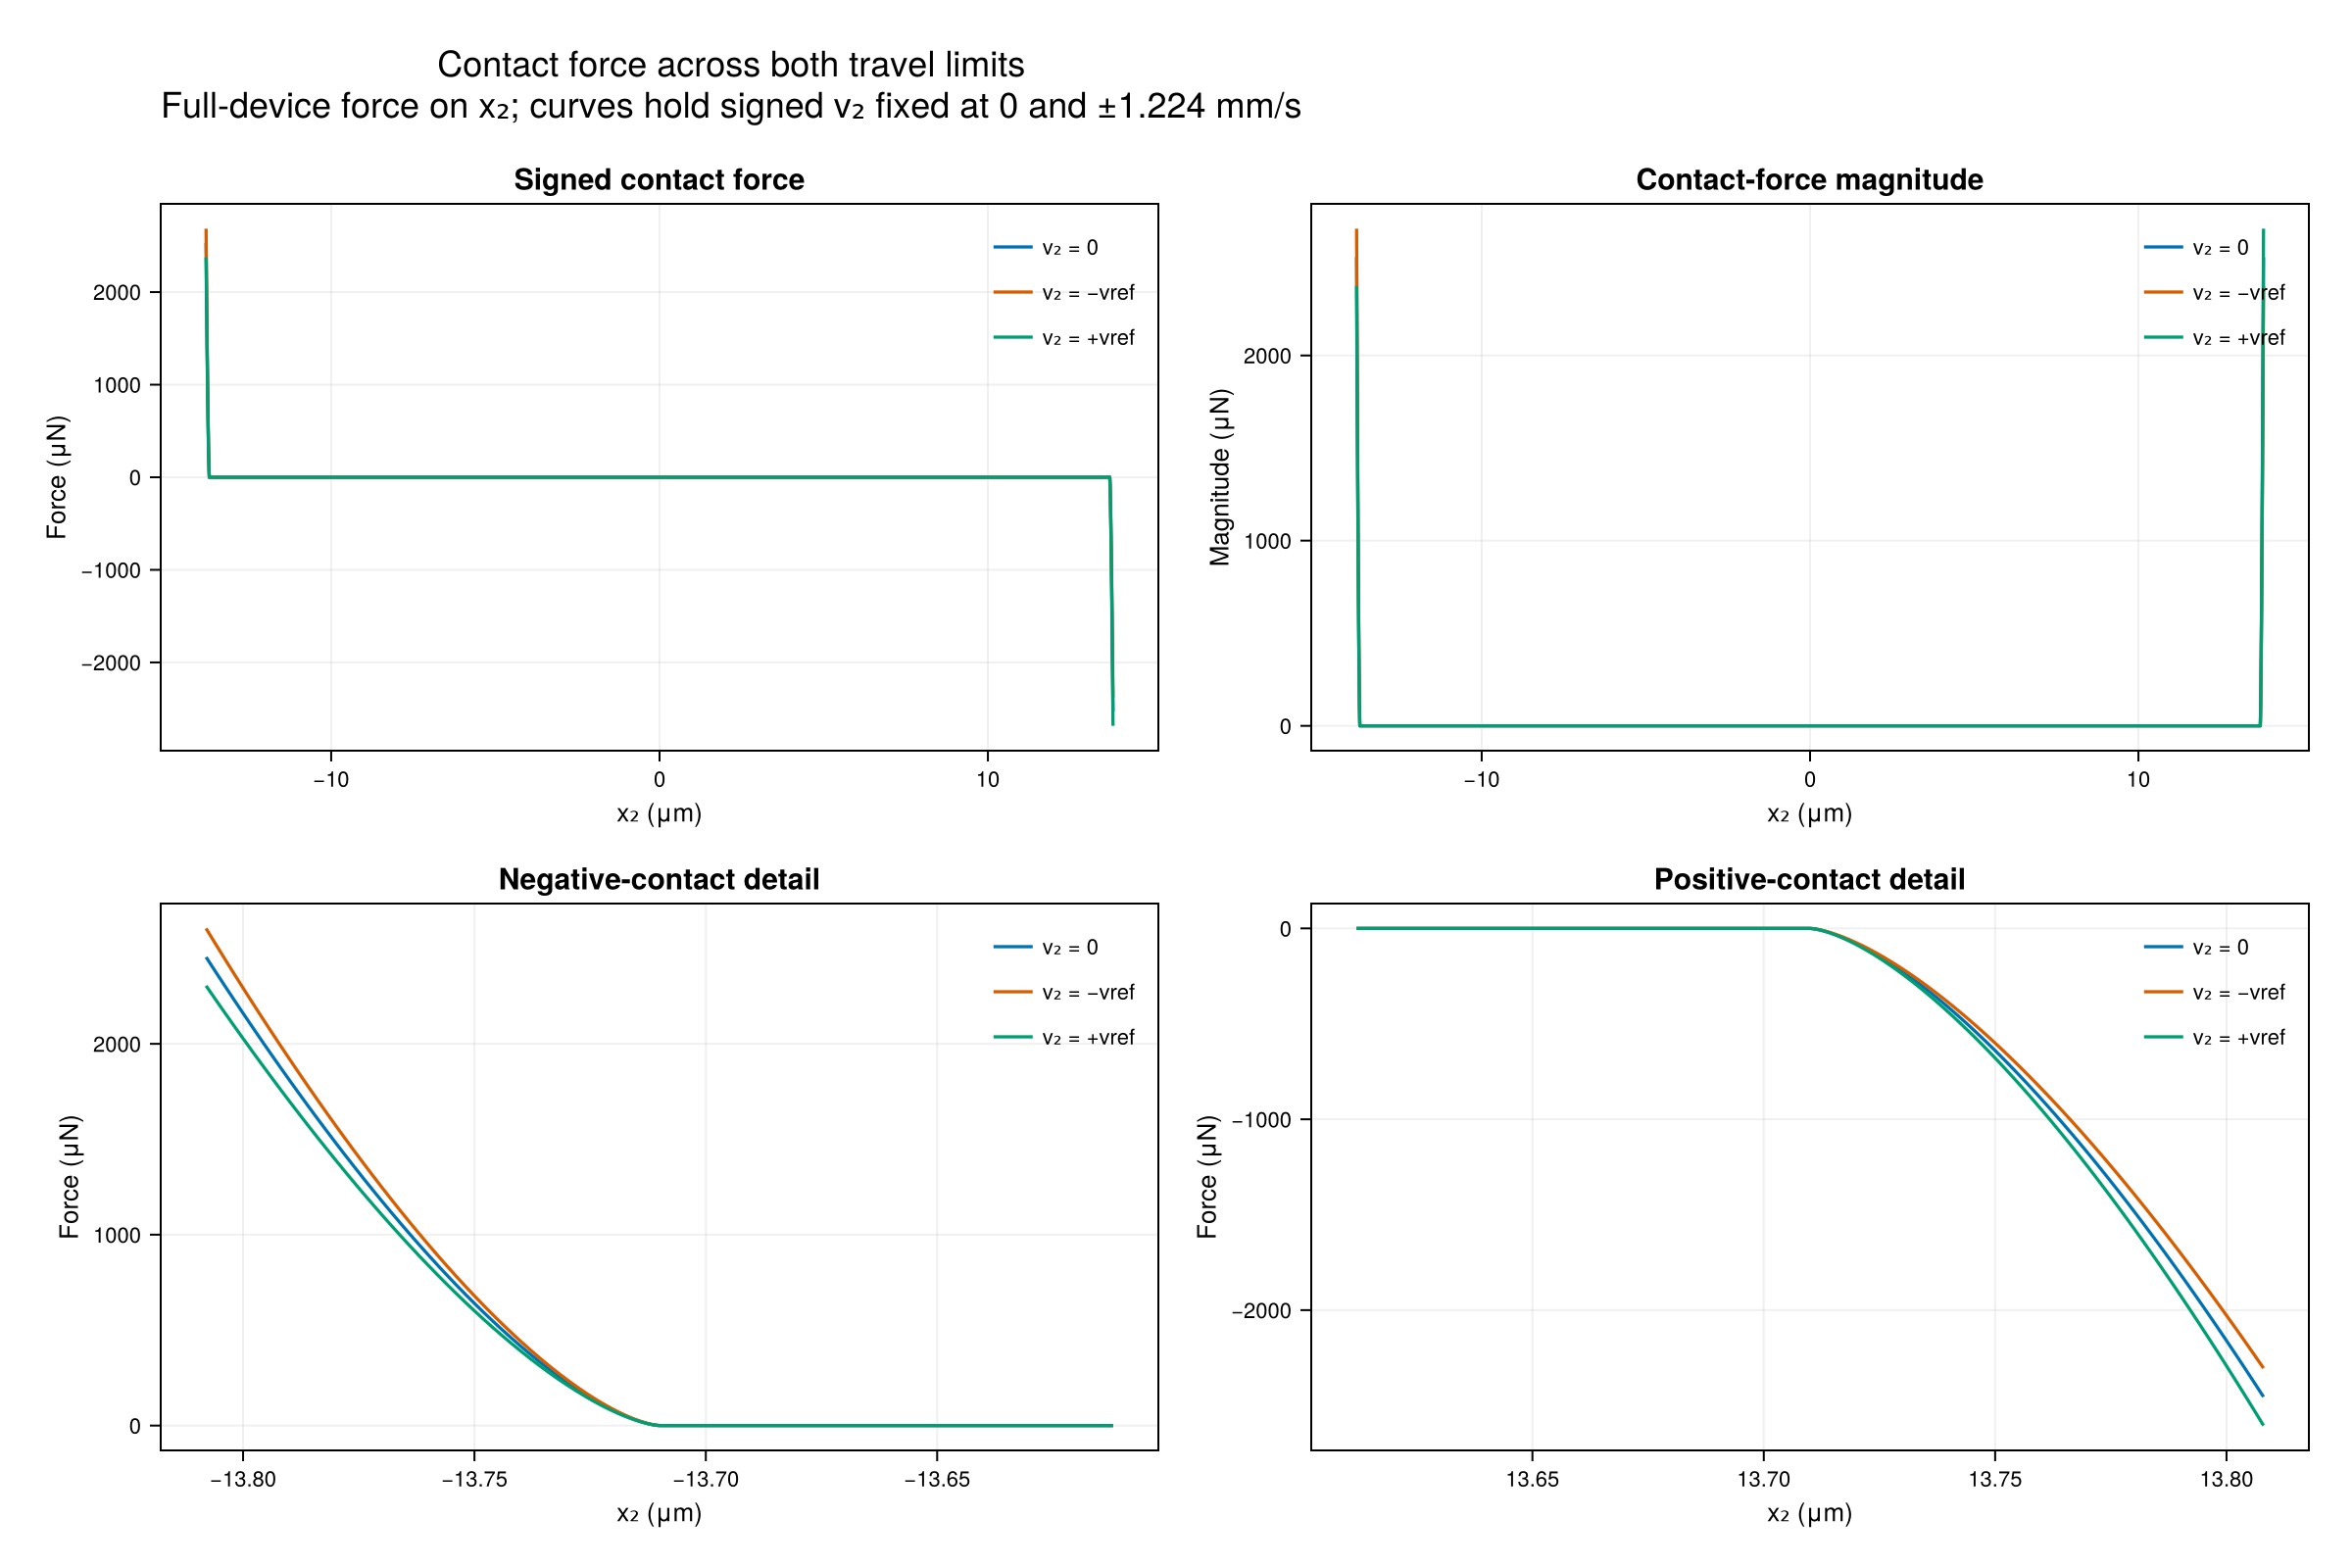

The file beside this chart, header and first rows:
x2_m, Q_v0_N, Q_vminus_N, Q_vplus_N
-1.3810000000000002e-5, 0.00253, 0.002685, 0.002375
-1.3808e-5, 0.002454, 0.002605, 0.002304
-1.3806000000000001e-5, 0.00238, 0.002525, 0.002234
-1.3804e-5, 0.002306, 0.002447, 0.002164
-1.3802000000000001e-5, 0.002232, 0.002369, 0.002096
-1.3800000000000002e-5, 0.00216, 0.002292, 0.002028
-1.3798e-5, 0.002088, 0.002216, 0.001961
-1.3796000000000001e-5, 0.002018, 0.002141, 0.001894
-1.3794e-5, 0.001948, 0.002067, 0.001828
-1.3792000000000001e-5, 0.001879, 0.001994, 0.001764
-1.379e-5, 0.00181, 0.001921, 0.001699
-1.3788e-5, 0.001743, 0.001849, 0.001636
-1.3786000000000002e-5, 0.001676, 0.001779, 0.001574
-1.3784e-5, 0.00161, 0.001709, 0.001512
-1.3782000000000001e-5, 0.001546, 0.00164, 0.001451
-1.378e-5, 0.001482, 0.001572, 0.001391
-1.3778000000000001e-5, 0.001419, 0.001505, 0.001332
-1.3776000000000002e-5, 0.001356, 0.00144, 0.001273
-1.3774e-5, 0.001295, 0.001375, 0.001216
-1.3772000000000001e-5, 0.001235, 0.001311, 0.001159
-1.377e-5, 0.001176, 0.001248, 0.001104
-1.3768000000000001e-5, 0.001117, 0.001186, 0.001049
-1.3766000000000002e-5, 0.00106, 0.001125, 0.0009953
-1.3764e-5, 0.001004, 0.001065, 0.0009424
-1.3763966666666669e-5, 0.001003, 0.001064, 0.0009416
-1.3762000000000001e-5, 0.0009486, 0.001007, 0.0008906
-1.376e-5, 0.0008944, 0.0009492, 0.0008397
-1.3758000000000001e-5, 0.0008413, 0.0008928, 0.0007898
-1.3756e-5, 0.0007893, 0.0008376, 0.000741
-1.3754e-5, 0.0007384, 0.0007836, 0.0006932
-1.3752000000000001e-5, 0.0006886, 0.0007308, 0.0006465
-1.375e-5, 0.00064, 0.0006792, 0.0006008
-1.3748000000000001e-5, 0.0005926, 0.0006289, 0.0005563
-1.3746e-5, 0.0005465, 0.0005799, 0.000513
-1.3744000000000001e-5, 0.0005016, 0.0005323, 0.0004709
-1.3742000000000002e-5, 0.000458, 0.000486, 0.0004299
-1.374e-5, 0.0004157, 0.0004412, 0.0003903
-1.3738000000000001e-5, 0.0003748, 0.0003978, 0.0003519
-1.3736e-5, 0.0003354, 0.0003559, 0.0003149
-1.3734000000000001e-5, 0.0002975, 0.0003157, 0.0002793
-1.3732000000000002e-5, 0.0002611, 0.000277, 0.0002451
-1.373e-5, 0.0002263, 0.0002401, 0.0002124
-1.3728000000000001e-5, 0.0001932, 0.000205, 0.0001814
-1.3726e-5, 0.0001619, 0.0001718, 0.000152
-1.3725600000000001e-5, 0.0001559, 0.0001654, 0.0001464
-1.37252e-5, 0.0001499, 0.0001591, 0.0001408
-1.3724800000000001e-5, 0.0001441, 0.0001529, 0.0001352
-1.37244e-5, 0.0001383, 0.0001467, 0.0001298
-1.3724000000000001e-5, 0.0001325, 0.0001407, 0.0001244
-1.37236e-5, 0.0001269, 0.0001347, 0.0001191
-1.3723200000000001e-5, 0.0001213, 0.0001288, 0.0001139
-1.37228e-5, 0.0001159, 0.000123, 0.0001088
-1.3722400000000001e-5, 0.0001105, 0.0001173, 0.0001037
-1.3722e-5, 0.0001052, 0.0001116, 9.874629558810498e-5
-1.3721600000000001e-5, 9.997187880187002e-5, 0.0001061, 9.385178605891802e-5
-1.3721200000000002e-5, 9.484735856999447e-5, 0.0001007, 8.904097943789067e-5
-1.37208e-5, 8.981357976310652e-5, 9.531180030586625e-5, 8.431535922034678e-5
-1.3720400000000002e-5, 8.487220981160068e-5, 9.00679288635123e-5, 7.967649075968906e-5
-1.372e-5, 8.002501167613413e-5, 8.492399426087071e-5, 7.512602909139756e-5
-1.3719600000000002e-5, 7.527385334312839e-5, 7.988197883902229e-5, 7.066572784723448e-5
... 909 more rows
